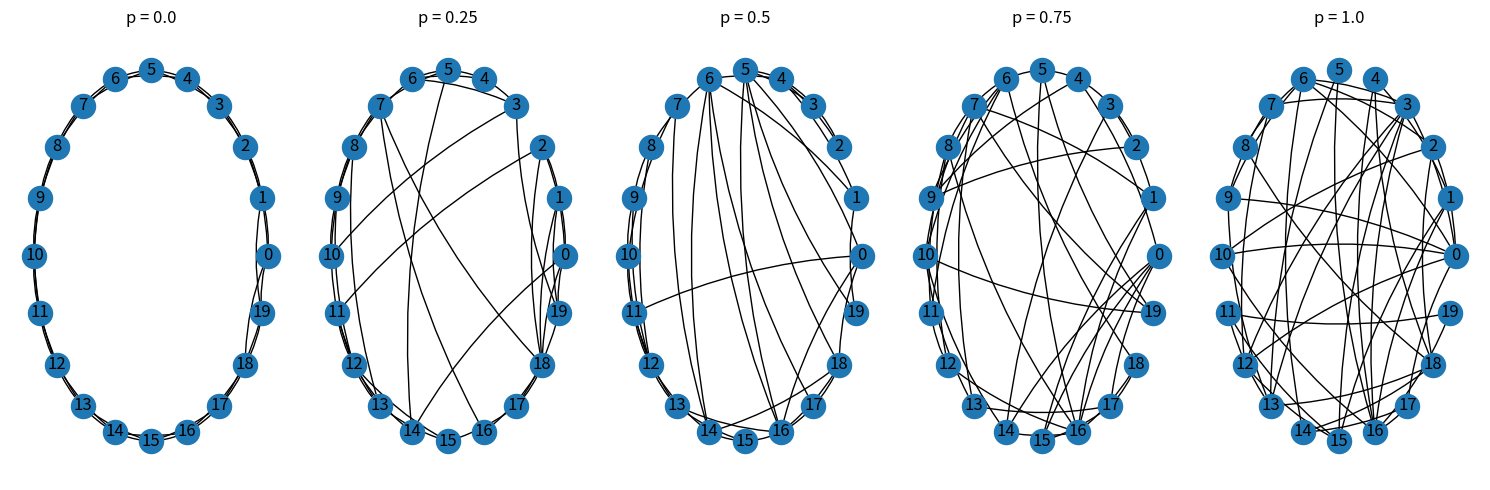

Write the Python code that produced this figure. (Note: this script raises an exception after producing the figure.)
""" Exercises given by Michele Coscia in the course "Advanced Network Analysis" Autumn 2023 """

import copy
import random
from math import log as ln
from typing import Tuple

import matplotlib.pyplot as plt
import networkx as nx
import numpy as np
from tqdm import tqdm

def create_graph(n: int, k: int) -> nx.Graph:
    
    assert n > k > ln(n) > 1, "Ensure that n > k > ln(n) > 1."

    # We start with a ring of n vertices, ...
    G = nx.Graph()
    G.add_nodes_from(range(n))

    # ... each connected to its k nearest neighbours by undirected edges.
    for i in range(n):
        for j in range(i + 1, i + k // 2 + 1):
            G.add_edge(i, j % n)

    # minor extension assert that the degree of all nodes are equal to k
    assert all(deg == k for _, deg in G.degree()), "All nodes must have degree k."

    return G


def rewire_with_probability(G: nx.Graph, p: float) -> nx.Graph:
    """Rewiring can be done in many ways. Based on figure 1 it seems
    they are only rewiring one of the endpoints of the edge. I'll do the same"""

    # assert valid probability
    assert 0 <= p <= 1, f"p must be between 0 and 1, but was {p}."

    # create a copy of the graph
    graph: nx.Graph = copy.deepcopy(G)

    def is_valid_edge(u: int, v: int, G:nx.Graph) -> bool:
        """Check if an edge between u and v is valid."""
        return u != v and not G.has_edge(u, v)

    # For each edge (u, v) in the graph, rewire the edge with probability p
    for u, v in graph.edges:
        rewire: bool = p > random.random()

        if rewire:
            while True:
                new_v: int = random.choice(list(graph.nodes))
                if is_valid_edge(u, new_v, graph):
                    break

            graph.remove_edge(u, v)
            graph.add_edge(u, new_v)

    return graph


def figure_1():
    G: nx.Graph = create_graph(20, 4)

    # generate a list of values with 0.1 increments
    ps = np.arange(0, 1.1, 0.25)
    fig, ax = plt.subplots(1, len(ps), figsize=(15, 5))

    for i, p in enumerate(ps):
        rewired: nx.Graph = rewire_with_probability(G, p)
        nx.draw(
            rewired,
            pos=nx.circular_layout(rewired),
            with_labels=True,
            connectionstyle="arc3,rad=0.1",
            arrows=True,
            ax=ax[i],
        )

        ax[i].set_title(f"p = {p}")

    plt.tight_layout()
    plt.savefig("assets/figure_1.png")
    plt.clf()

    return


def figure_2():
    def get_metrics(G: nx.Graph) -> Tuple[float, float]:
        L_g = nx.average_shortest_path_length(G)
        C_g = nx.average_clustering(G)
        return L_g, C_g

    ps = np.logspace(-4, 0, num=14)

    G: nx.Graph = create_graph(1000, 10)

    L_0, C_0 = get_metrics(G)

    Ls, Cs = [], []
    for p in tqdm(ps):
        Ls_p = []
        Cs_p = []
        for _ in range(20):
            G_rewired = rewire_with_probability(G, p)
            L_g, C_g = get_metrics(G_rewired)
            Ls_p.append(L_g / L_0)
            Cs_p.append(C_g / C_0)

        Ls.append(sum(Ls_p) / len(Ls_p))
        Cs.append(sum(Cs_p) / len(Cs_p))

    plt.scatter(ps, Ls, label="L(p)/L(0)")
    plt.scatter(ps, Cs, label="C(p)/C(0)")
    plt.xscale("log")
    plt.legend()
    plt.tight_layout()
    plt.savefig("assets/figure_2.png")
    plt.clf()


if __name__ == "__main__":
    figure_1()
    figure_2()
